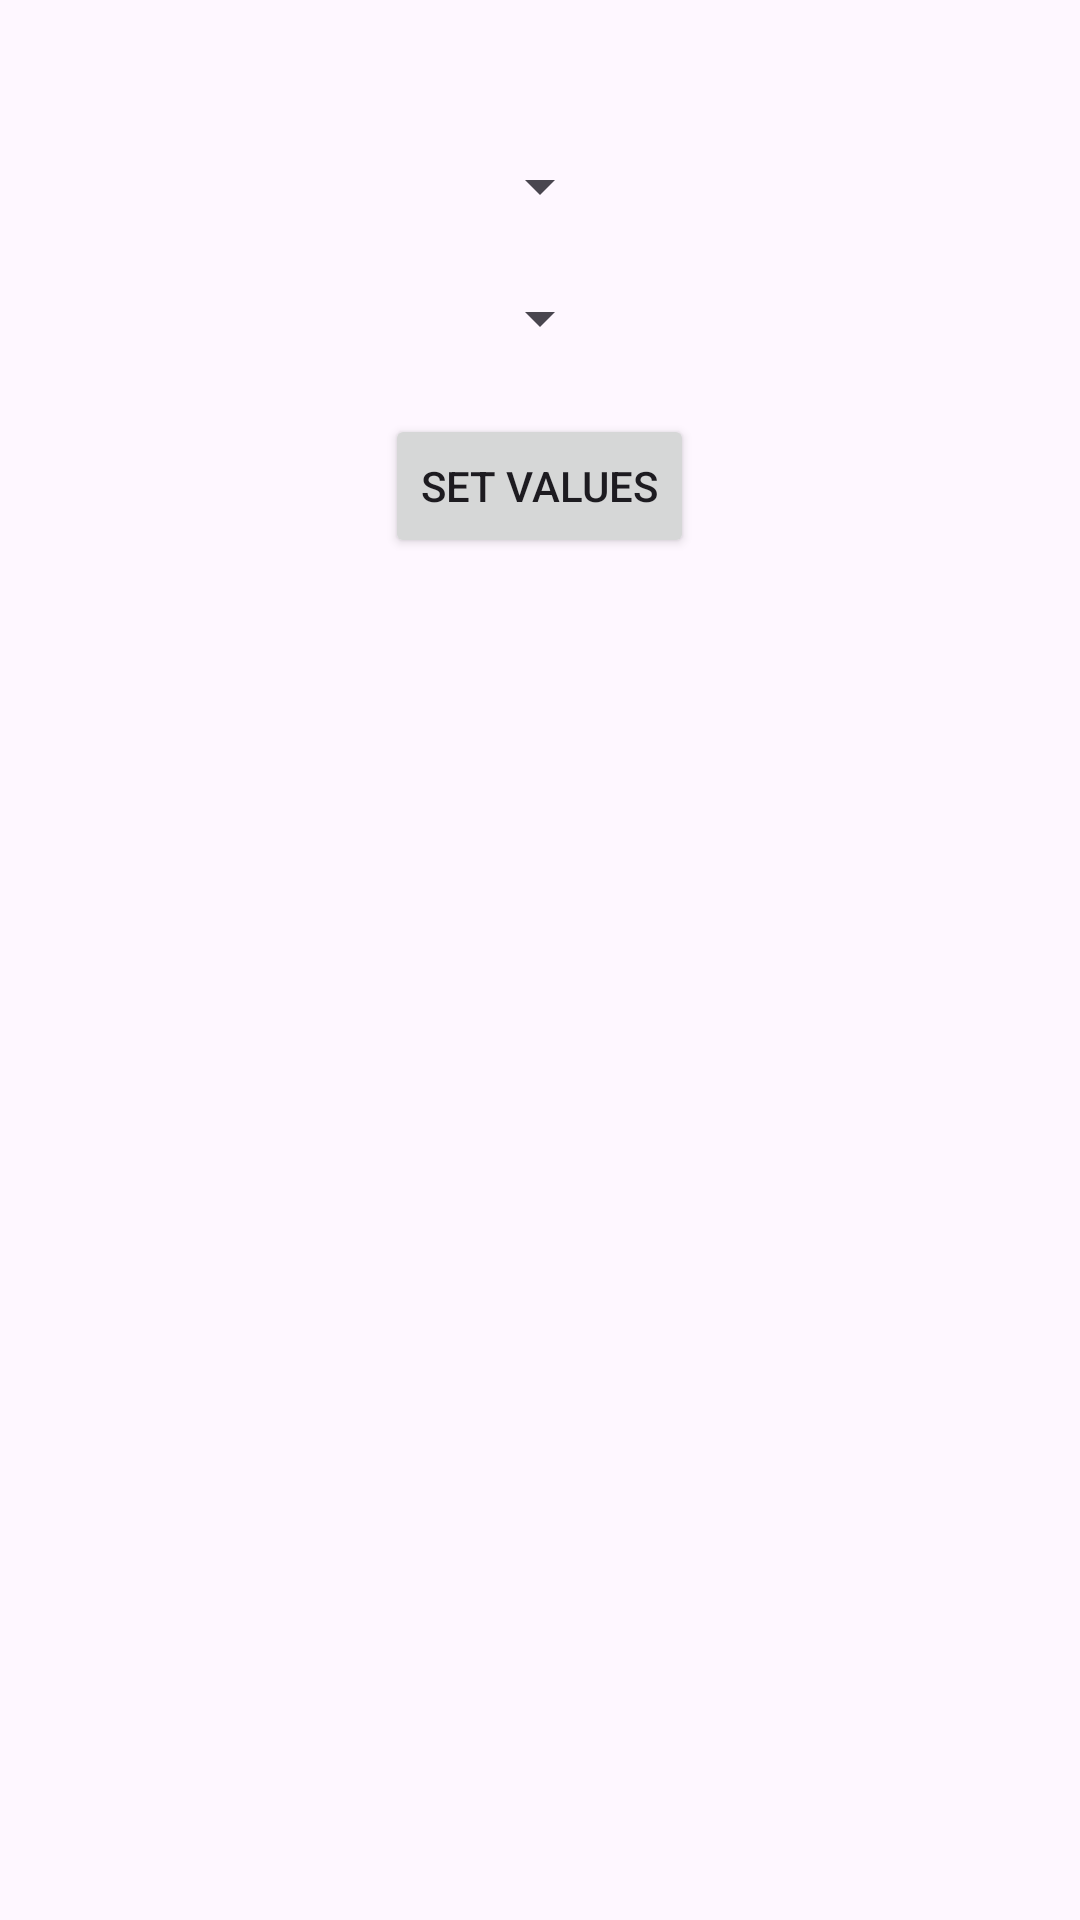

Here is an Android app screen rendered from its layout file. Give the layout XML and the strings, colors and styles it references.
<!-- AndroidManifest.xml: application theme Theme.TimeCapture -->
<!-- res/layout/activity_intro.xml -->
<?xml version="1.0" encoding="utf-8"?>
<RelativeLayout xmlns:android="http://schemas.android.com/apk/res/android"
    xmlns:tools="http://schemas.android.com/tools"
    android:layout_width="match_parent"
    android:layout_height="match_parent"
    tools:context=".IntroActivity">

    <Spinner
        android:id="@+id/spinnerTimeout"
        android:layout_width="wrap_content"
        android:layout_height="wrap_content"
        android:layout_centerHorizontal="true"
        android:layout_marginTop="50dp" />

    <Spinner
        android:id="@+id/spinnerDistance"
        android:layout_width="wrap_content"
        android:layout_height="wrap_content"
        android:layout_below="@id/spinnerTimeout"
        android:layout_centerHorizontal="true"
        android:layout_marginTop="20dp" />

    <Button
        android:id="@+id/btnSetValues"
        android:layout_width="wrap_content"
        android:layout_height="wrap_content"
        android:layout_below="@id/spinnerDistance"
        android:layout_centerHorizontal="true"
        android:layout_marginTop="20dp"
        android:text="Set Values" />

</RelativeLayout>
<!-- resources referenced by this layout -->
<resources>
  <style name="Theme.TimeCapture" parent="Base.Theme.TimeCapture" />
  <style name="Base.Theme.TimeCapture" parent="Theme.Material3.DayNight.NoActionBar">
          
          
      </style>
</resources>
